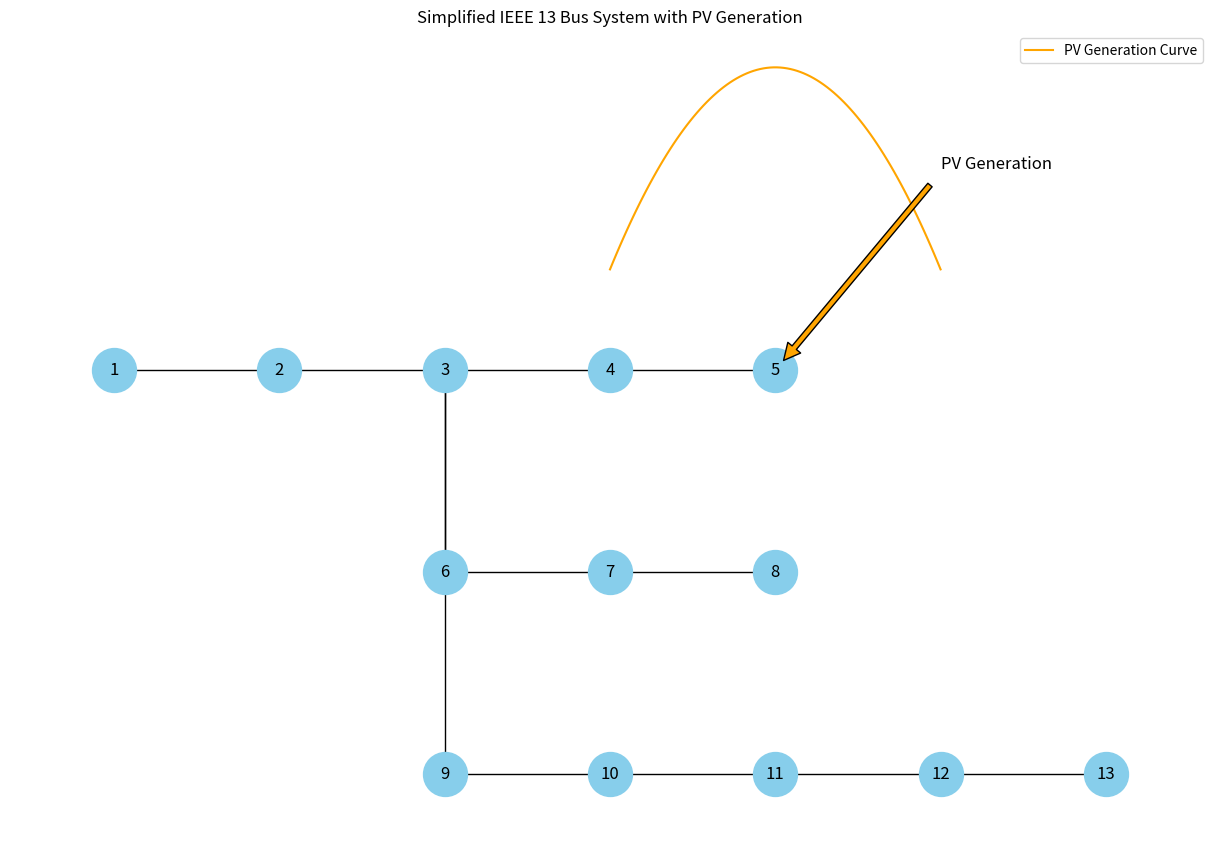

Recreate this plot in Python.
import matplotlib.pyplot as plt
import networkx as nx
import numpy as np

# Create a graph for a simplified version of the IEEE 13 bus system
G = nx.Graph()

# Adding nodes (buses) and edges (lines) to the graph
# Note: The IEEE 13 bus system is more complex; this is a simplified representation
G.add_edges_from([
    (1, 2), (2, 3), (3, 4), (4, 5), (3, 6), (6, 7), (7, 8), 
    (3, 9), (9, 10), (10, 11), (11, 12), (12, 13)
])

# Assigning positions to each node for visual representation
pos = {
    1: (0, 4), 2: (1, 4), 3: (2, 4), 4: (3, 4), 5: (4, 4),
    6: (2, 3), 7: (3, 3), 8: (4, 3),
    9: (2, 2), 10: (3, 2), 11: (4, 2), 12: (5, 2), 13: (6, 2)
}

# Create a parabolic PV generation profile to overlay at node 5
x = np.linspace(3, 5, 100)
y = -1 * (x - 4)**2 + 5.5  # Parabola peaking at 5.5 (above node 5)

# Drawing the network
plt.figure(figsize=(12, 8))
nx.draw(G, pos, with_labels=True, node_size=1000, node_color="skyblue")

# Drawing the PV generation curve
plt.plot(x, y, color="orange", label="PV Generation Curve")

# Annotating the node with PV generation
plt.annotate('PV Generation', xy=(4, 4), xytext=(5, 5),
             arrowprops=dict(facecolor='orange', shrink=0.05), fontsize=12)

# Displaying the legend
plt.legend()

# Set the title and show the plot
plt.title("Simplified IEEE 13 Bus System with PV Generation")
plt.grid(True)
plt.show()
